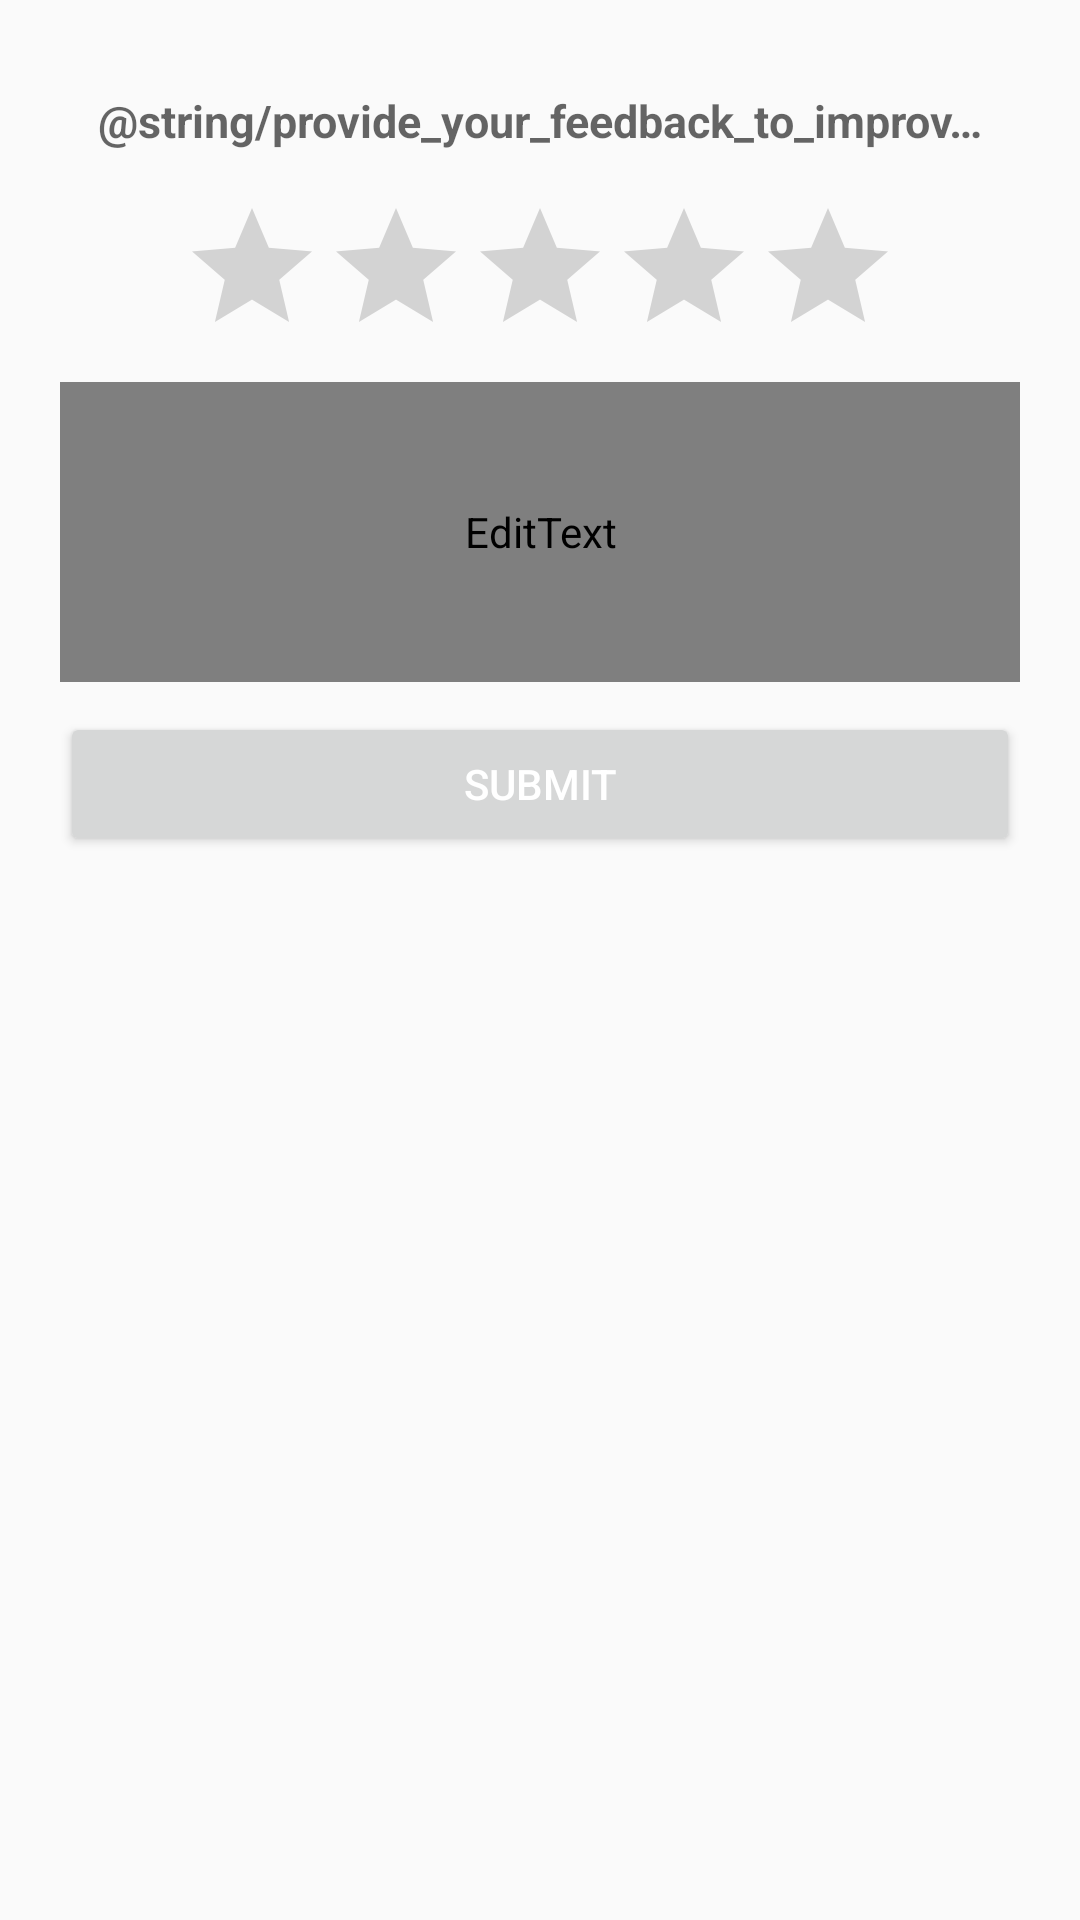

Layout XML and referenced resources for this Android screen:
<!-- AndroidManifest.xml: application theme AppTheme -->
<!-- res/layout/fragment_improve_us.xml -->
<?xml version="1.0" encoding="utf-8"?>
<layout>

    <LinearLayout xmlns:android="http://schemas.android.com/apk/res/android"
        xmlns:tools="http://schemas.android.com/tools"
        android:layout_width="match_parent"
        android:layout_height="match_parent"
        android:orientation="vertical"
        android:padding="15dp"
        tools:context=".Fragments.ImproveUsFragment">

        <TextView
            android:id="@+id/et_subject"
            android:layout_width="match_parent"
            android:layout_height="wrap_content"
            android:layout_margin="5dp"
            android:hint="@string/provide_your_feedback_to_improve_us"
            android:padding="10dp"
            android:singleLine="true"
            android:gravity="center"
            android:textColor="#000000"
            android:textSize="15sp"
            android:textStyle="bold"/>

        <RatingBar
            android:id="@+id/rateus"
            android:layout_width="wrap_content"
            android:layout_height="wrap_content"
            android:stepSize="0.5"
            android:layout_gravity="center"
            android:theme="@style/Widget.AppCompat.RatingBar"
            android:numStars="5" />

        <EditText
            android:id="@+id/et_query"
            android:layout_width="match_parent"
            android:layout_height="100dp"
            android:layout_margin="5dp"
            android:hint="Type your query..."
            android:inputType="textMultiLine"
            android:textColor="@color/textColor" />

        <Button
            android:id="@+id/bt_submit"
            android:layout_width="match_parent"
            android:layout_height="wrap_content"
            android:layout_below="@id/et_message"
            android:layout_margin="5dp"
            android:text="@string/submit"
            android:textColor="@color/white" />

        <ProgressBar
            android:id="@+id/progress_bar_dialog"
            android:layout_width="match_parent"
            android:layout_height="wrap_content"
            android:layout_marginTop="150dp"
            android:gravity="center"
            android:visibility="gone" />


    </LinearLayout>
</layout>
<!-- resources referenced by this layout -->
<resources>
  <color name="textColor">#FFFFFF</color>
  <color name="white">#FFFFFFFF</color>
  <string name="provide_your_feedback_to_improve_us">Provide your feedback to improve us</string>
  <string name="submit">SUBMIT</string>
  <style name="AppTheme" parent="Theme.AppCompat.Light.DarkActionBar">
          
          <item name="colorPrimary">@color/colorPrimary</item>
          <item name="colorPrimaryDark">@color/colorPrimaryDark</item>
          <item name="colorAccent">@color/colorAccent</item>
          <item name="windowActionBar">false</item>
          <item name="windowNoTitle">true</item>
      </style>
  <color name="colorPrimary">#3F51B5</color>
  <color name="colorPrimaryDark">#303F9F</color>
  <color name="colorAccent">#FF4081</color>
</resources>
